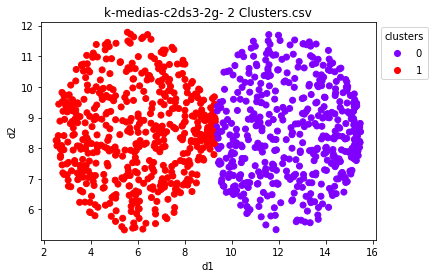

Values plotted in this chart, from the file beside it:
id; d1; d2; cluster
c2g1s1; 8,80978; 7,61115; 1
c2g1s2; 4,11075; 11,10319; 1
c2g1s3; 4,11471; 11,03959; 1
c2g1s4; 3,15474; 6,74324; 1
c2g1s5; 5,97293; 7,53798; 1
c2g1s6; 5,33068; 7,03301; 1
c2g1s7; 5,72199; 6,10314; 1
c2g1s8; 6,04055; 6,56728; 1
c2g1s9; 8,01010; 9,23509; 1
c2g1s10; 8,66364; 9,11379; 1
c2g1s11; 3,36435; 10,19331; 1
c2g1s12; 4,23395; 10,00309; 1
c2g1s13; 6,54510; 9,12709; 1
c2g1s14; 7,35131; 10,73179; 1
c2g1s15; 6,60090; 9,29302; 1
c2g1s16; 8,22777; 7,99070; 1
c2g1s17; 3,64026; 7,06694; 1
c2g1s18; 2,61675; 8,07767; 1
c2g1s19; 4,69802; 7,99514; 1
c2g1s20; 4,66321; 9,71909; 1
c2g1s21; 6,88955; 10,59442; 1
c2g1s22; 4,47419; 8,94573; 1
c2g1s23; 7,82247; 6,54663; 1
c2g1s24; 5,32549; 5,43890; 1
c2g1s25; 4,27176; 7,87689; 1
c2g1s26; 3,77916; 7,98364; 1
c2g1s27; 6,64243; 7,31762; 1
c2g1s28; 6,10352; 8,24675; 1
c2g1s29; 8,28068; 8,25015; 1
c2g1s30; 3,83098; 11,02782; 1
c2g1s31; 6,01900; 9,11662; 1
c2g1s32; 3,90103; 7,04572; 1
c2g1s33; 8,28058; 8,20474; 1
c2g1s34; 6,21991; 5,36047; 1
c2g1s35; 5,04238; 6,95564; 1
c2g1s36; 3,81709; 6,84183; 1
c2g1s37; 3,95600; 5,91963; 1
c2g1s38; 6,62872; 9,44832; 1
c2g1s39; 2,82235; 9,20587; 1
c2g1s40; 6,90383; 8,48656; 1
c2g1s41; 3,36398; 9,24367; 1
c2g1s42; 6,81804; 6,26266; 1
c2g1s43; 4,14466; 6,78284; 1
c2g1s44; 7,57298; 6,06342; 1
c2g1s45; 3,98772; 5,90029; 1
c2g1s46; 4,27063; 8,43267; 1
c2g1s47; 5,92626; 8,14528; 1
c2g1s48; 4,50054; 9,59128; 1
c2g1s49; 5,12017; 7,88681; 1
c2g1s50; 3,02643; 8,19916; 1
c2g1s51; 3,38401; 10,56784; 1
c2g1s52; 5,07712; 11,42181; 1
c2g1s53; 2,53079; 8,25429; 1
c2g1s54; 3,71645; 7,26987; 1
c2g1s55; 3,54416; 9,03049; 1
c2g1s56; 5,08235; 5,95676; 1
c2g1s57; 7,92763; 10,86815; 1
c2g1s58; 8,12485; 6,98833; 1
c2g1s59; 4,22166; 9,03534; 1
c2g1s60; 4,46682; 9,90935; 1
... 940 more rows
